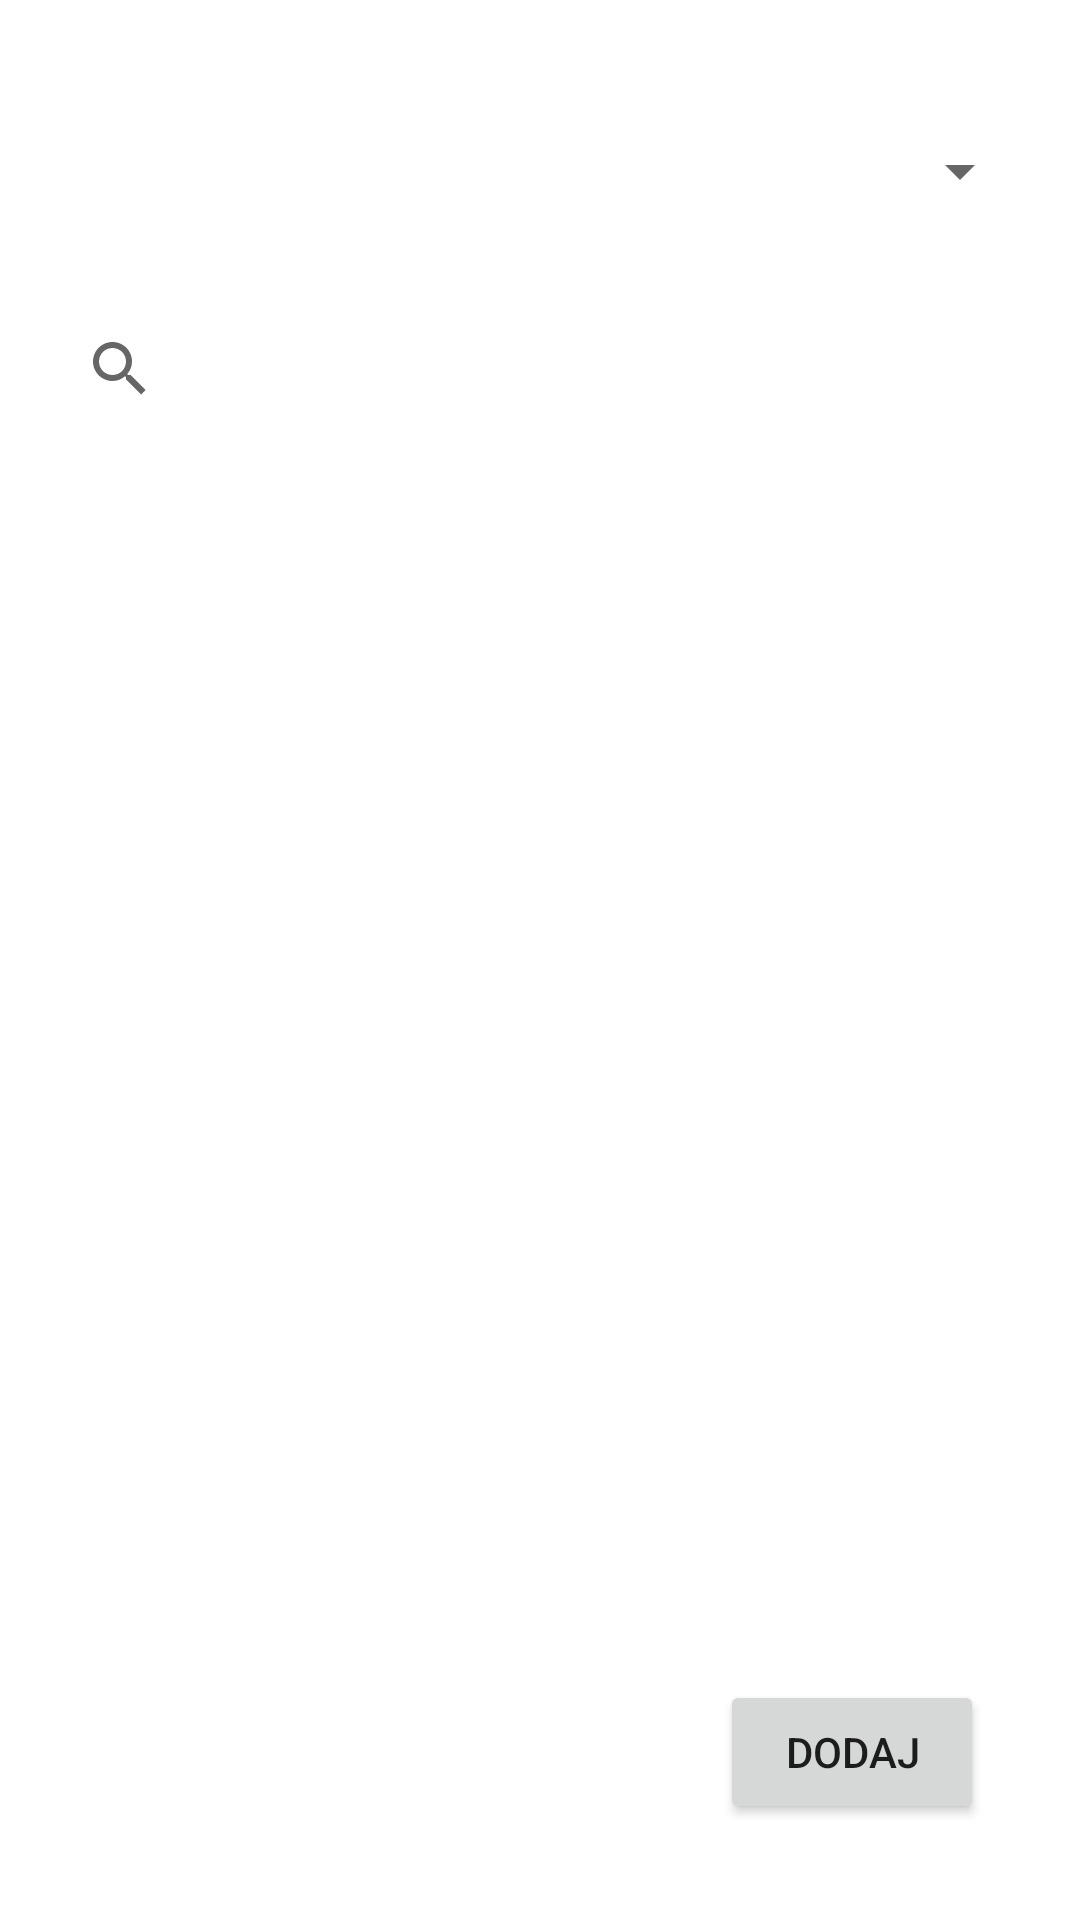

Write the Android layout XML for this screen, with the resource values it uses.
<!-- AndroidManifest.xml: application theme Theme.MC_LV1 -->
<!-- res/layout/activity_home.xml -->
<?xml version="1.0" encoding="utf-8"?>
<androidx.constraintlayout.widget.ConstraintLayout xmlns:android="http://schemas.android.com/apk/res/android"
    xmlns:app="http://schemas.android.com/apk/res-auto"
    xmlns:tools="http://schemas.android.com/tools"
    android:layout_width="match_parent"
    android:layout_height="match_parent"
    tools:context=".HomeActivity">

    <Button
        android:id="@+id/btnHome"
        android:layout_width="wrap_content"
        android:layout_height="wrap_content"
        android:layout_marginEnd="32dp"
        android:layout_marginBottom="32dp"
        android:text="@string/btnHome"
        app:layout_constraintBottom_toBottomOf="parent"
        app:layout_constraintEnd_toEndOf="parent" />

    <androidx.recyclerview.widget.RecyclerView
        android:id="@+id/recycleView"
        android:layout_width="0dp"
        android:layout_height="0dp"
        android:layout_marginStart="16dp"
        android:layout_marginTop="32dp"
        android:layout_marginEnd="16dp"
        app:layout_constraintTop_toBottomOf="@+id/searchBar"
        app:layout_constraintStart_toStartOf="parent"
        app:layout_constraintEnd_toEndOf="parent"
        app:layout_constraintBottom_toBottomOf="parent" />


    <Spinner
        android:id="@+id/spJezik"
        android:layout_width="0dp"
        android:layout_height="50dp"
        android:layout_marginStart="16dp"
        android:layout_marginTop="32dp"
        android:layout_marginEnd="16dp"
        app:layout_constraintEnd_toEndOf="parent"
        app:layout_constraintStart_toStartOf="parent"
        app:layout_constraintTop_toTopOf="parent" />

    <SearchView
        android:id="@+id/searchBar"
        android:layout_width="0dp"
        android:layout_height="50dp"
        android:layout_marginStart="16dp"
        android:layout_marginTop="16dp"
        android:layout_marginEnd="16dp"
        android:queryHint="@string/searchBar"
        app:layout_constraintEnd_toEndOf="parent"
        app:layout_constraintStart_toStartOf="parent"
        app:layout_constraintTop_toBottomOf="@+id/spJezik" />
</androidx.constraintlayout.widget.ConstraintLayout>
<!-- resources referenced by this layout -->
<resources>
  <string name="btnHome">Dodaj</string>
  <string name="searchBar">Pretraži studente</string>
  <style name="Theme.MC_LV1" parent="Theme.MaterialComponents.DayNight.DarkActionBar">
          
          <item name="colorPrimary">@color/purple_500</item>
          <item name="colorPrimaryVariant">@color/purple_700</item>
          <item name="colorOnPrimary">@color/white</item>
          
          <item name="colorSecondary">@color/teal_200</item>
          <item name="colorSecondaryVariant">@color/teal_700</item>
          <item name="colorOnSecondary">@color/black</item>
          
          <item name="android:statusBarColor">?attr/colorPrimaryVariant</item>
          
      </style>
  <!-- not gathered from this repository: default colours our renderer supplied (Android Studio template values) -->
  <color name="purple_500">#FF6200EE</color>
  <color name="purple_700">#FF3700B3</color>
  <color name="teal_200">#FF03DAC5</color>
  <color name="teal_700">#FF018786</color>
  <color name="black">#FF000000</color>
  <color name="white">#FFFFFFFF</color>
</resources>
